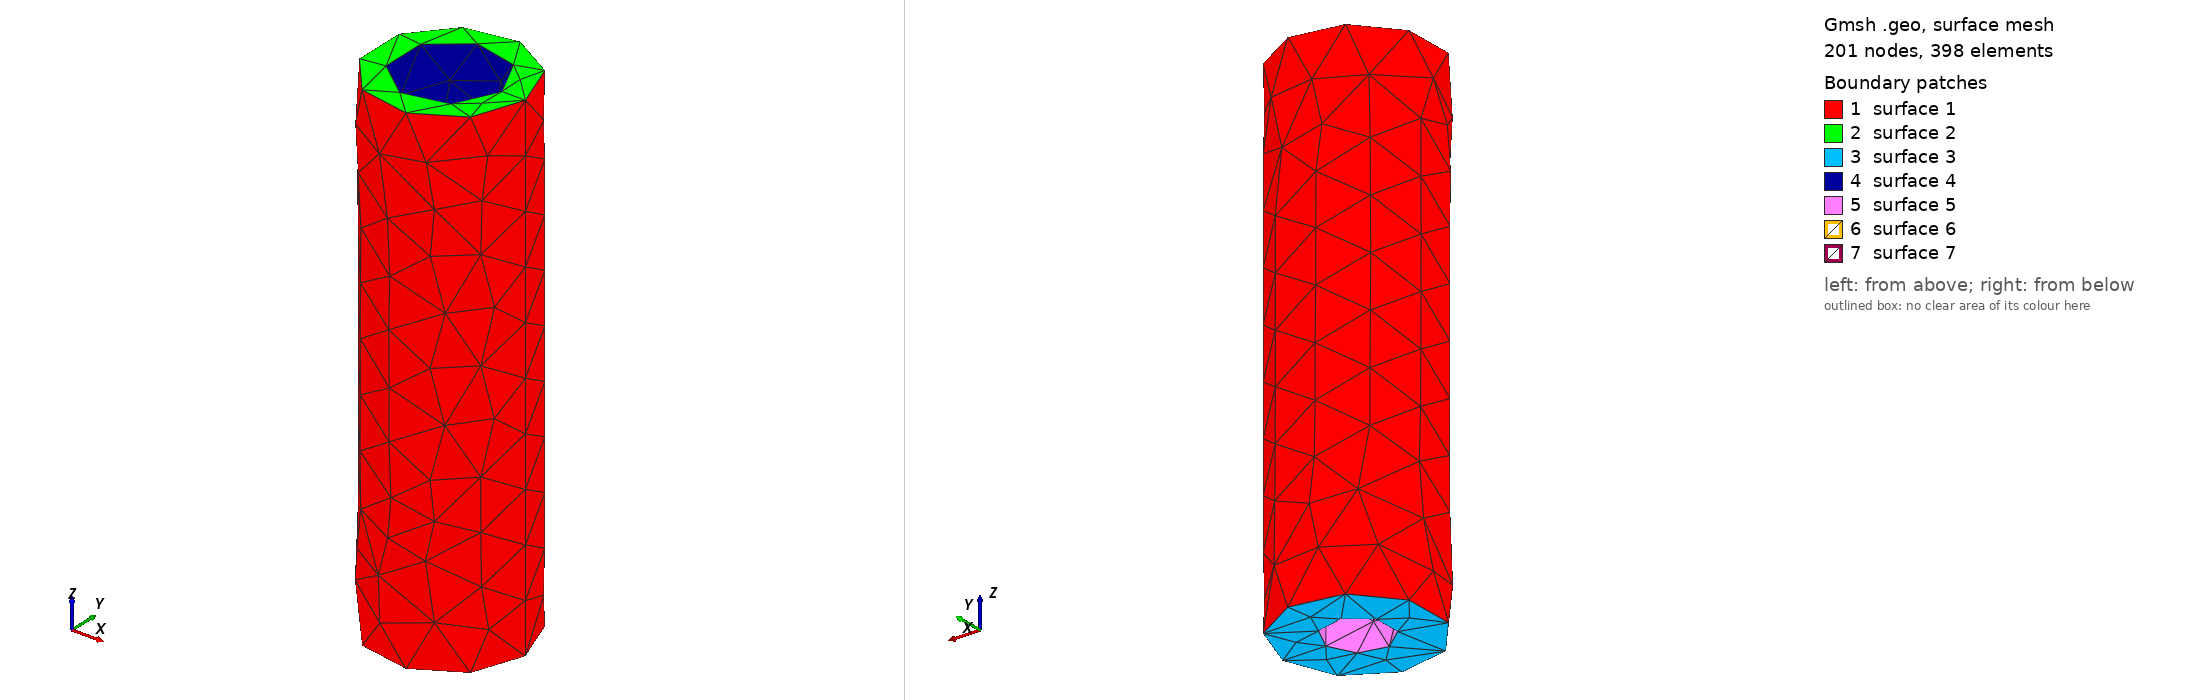

Gmsh geometry script, surface-meshed: 201 nodes, 398 surface elements. Boundary patches (legend numbers): 1 surface 1, 2 surface 2, 3 surface 3, 4 surface 4, 5 surface 5, 6 surface 6, 7 surface 7. Left view from above one corner, right view from below the opposite corner. The script declares no physical surfaces, so the legend lists its geometric surfaces. The drawing asked Gmsh for element sizes between 1% and 20% of the model's largest extent; the script's own settings can give other sizes.

=== antennaMount04.geo (drawn) ===
// Gmsh project created on Fri May 28 11:18:05 2021
SetFactory("OpenCASCADE");


Cylinder(1) = {0.0, 0.0, 0.0, 0, 0, 50, 7.5, 2*Pi};

Mesh.MeshSizeMin=0.2;
Mesh.MeshSizeMax=0.2;

Mesh.MeshSizeMin=1.0;
Mesh.MeshSizeMax=1.0;

//Mesh.SubdivisionAlgorithm=2;

Cylinder(2) = {0.0, 0.0, 40., 0, 0, 20, 5.15, 2*Pi};

BooleanDifference(3)={Volume{1}; Delete;}{Volume{2}; Delete;};

Cylinder(4) = {0.0, 0.0, 0.0, 0, 0, 20.0, 3.2, 2*Pi};

BooleanDifference(5)={Volume{3}; Delete;}{Volume{4}; Delete;};

//Cylinder(6) = {-15.0, 0.0, 10.0,   30, 0.0, 0, 1.06, 2*Pi};

//Cylinder(7) = {-15.0, 0.0, 68.5,   30, 0.0, 0, 2.2, 2*Pi};

//BooleanDifference(8)={Volume{5}; Delete;}{Volume{6};Volume{7}; Delete;};
